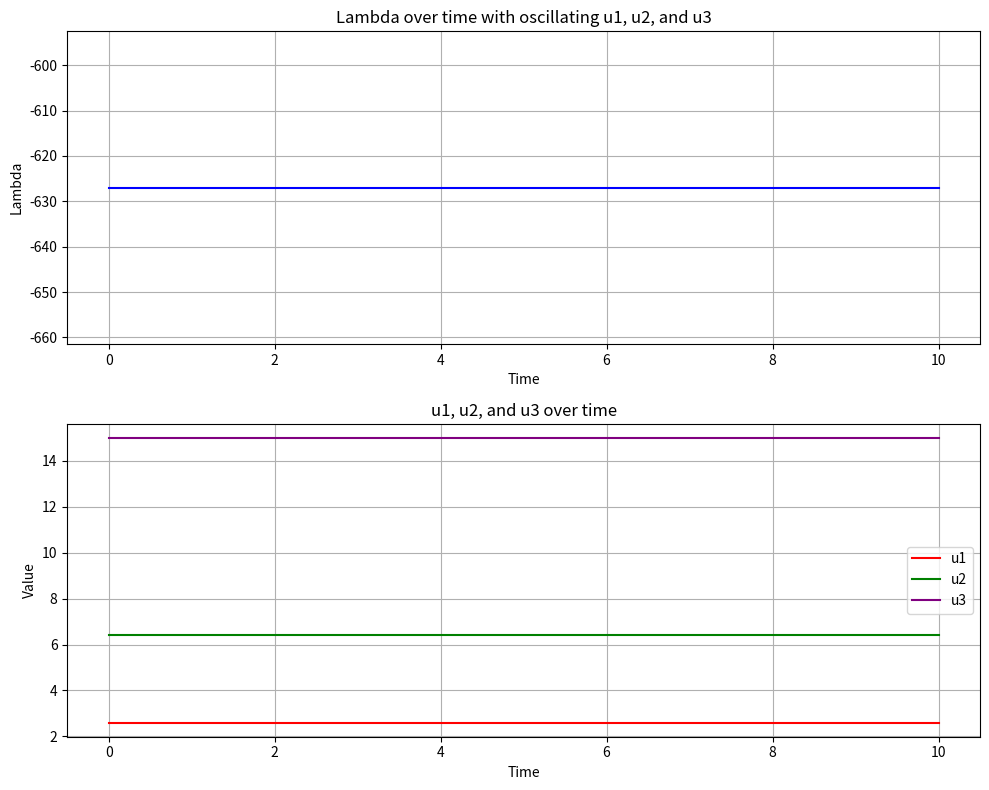

This chart was generated by the following Python code:
# Import necessary libraries
import numpy as np
import matplotlib.pyplot as plt
from scipy.optimize import curve_fit

# Define the fitting function: lambda + k * f(u)
def fitting_function(u, lambda_, k, k1, k2, k3):
    u1, u2, u3 = u  # Unpack u into individual components
    return lambda_ + k * (k1 * u1**4 + k2 * u2**4 + k3 * u3**4)

# Extract the optimal parameters (these values were found earlier)
lambda_opt =  6056.186618556514
k_opt =  -0.10094769454241467
k1_opt = 415.3967200502689
k2_opt = 21.623006044089664
k3_opt = 0.20265703139675303

# Generate time points
time = np.linspace(0, 10, 1000)

# Generate waveforms for u1, u2, u3
u1_wave = 2.6 * np.ones(len(time))  # * np.sin(2 * np.pi * 0.2 * time) + 2.5
u2_wave = 6.43 * np.ones(len(time))  # * np.sin(2 * np.pi * 0.1 * time) + 5.75
u3_wave = 15 * np.ones(len(time))  # * np.sin(2 * np.pi * 0.15 * time) + 10

# Evaluate the fitting function at each time point
lambda_wave = fitting_function([u1_wave, u2_wave, u3_wave], lambda_opt, k_opt, k1_opt, k2_opt, k3_opt)

# Set up subplots
fig, axs = plt.subplots(2, 1, figsize=(10, 8))

# Plot lambda over time
axs[0].plot(time, lambda_wave, label='Lambda', color='blue')
axs[0].set_xlabel('Time')
axs[0].set_ylabel('Lambda')
axs[0].set_title('Lambda over time with oscillating u1, u2, and u3')
axs[0].grid(True)

# Plot u1, u2, and u3 over time
axs[1].plot(time, u1_wave, label='u1', color='red')
axs[1].plot(time, u2_wave, label='u2', color='green')
axs[1].plot(time, u3_wave, label='u3', color='purple')
axs[1].set_xlabel('Time')
axs[1].set_ylabel('Value')
axs[1].set_title('u1, u2, and u3 over time')
axs[1].legend()
axs[1].grid(True)

plt.tight_layout()
plt.show()
